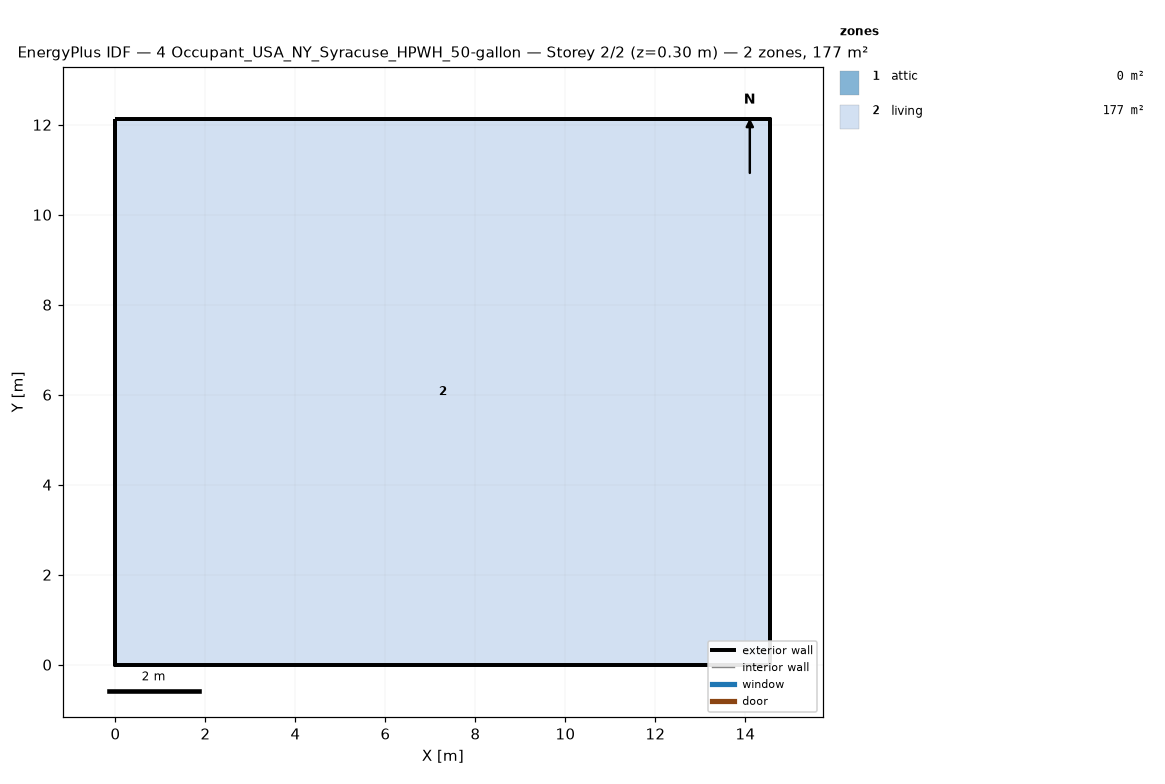
=== STOREY PLAN SPEC (per zone: floor XY polygon, exterior-wall plan segments, windows/doors) ===
zone 1: attic  (0.0 m²)
  exterior wall: (14.55, 0.00) – (14.55, 12.13) – (14.55, 6.06)  [18.2 m]
  exterior wall: (0.00, 12.13) – (0.00, 0.00) – (0.00, 6.06)  [18.2 m]
zone 2: living  (176.5 m²)
  floor: (0.00, 0.00) (0.00, 12.13) (14.55, 12.13) (14.55, 0.00)
  exterior wall: (0.00, 0.00) – (14.55, 0.00)  [14.6 m]
  exterior wall: (14.55, 0.00) – (14.55, 12.13)  [12.1 m]
  exterior wall: (14.55, 12.13) – (0.00, 12.13)  [14.6 m]
  exterior wall: (0.00, 12.13) – (0.00, 0.00)  [12.1 m]

=== DERIVED (storey summary) ===
Building: 4 Occupant_USA_NY_Syracuse_HPWH_50-gallon
Storey: 2 of 2  (floor level z = 0.30 m)
Storey gross floor area: 176.5 m²
Zones on this storey: 2
  - attic: floor 0.0 m²; exterior wall 36.4 m (24.5 m²); WWR 0.0%
  - living: floor 176.5 m²; exterior wall 53.4 m (146.4 m²); WWR 0.0%
Zone adjacency: (none detected)